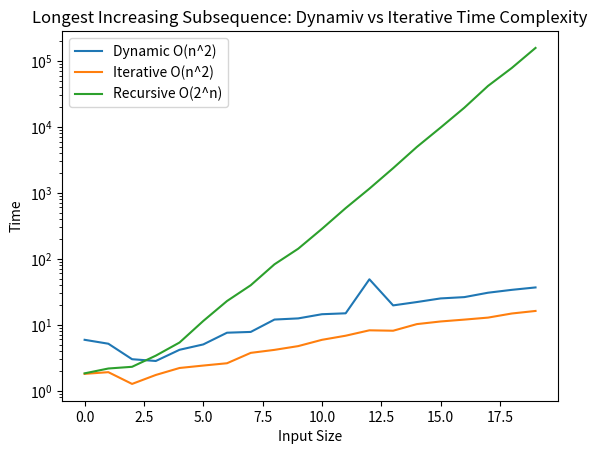

This chart was generated by the following Python code:


# Given an array of numbers nums, return the length of
# the longest strictly increasing subsequence

import random
import time
import numpy as np
import matplotlib.pyplot as plt


# Time Complexity: O(2^n)
def recursive_longest_increasing_subsequence(arr):
    maximum = 1
    n = len(arr)

    # To make use of recursive calls, this function must return
    # two things:
    # 1) Length of LIS ending with element arr[n-1]. We use
    # max_ending_here for this purpose
    # 2) Overall maximum as the LIS may end with an element
    # before arr[n-1] max_ref is used this purpose.
    # The value of LIS of full array of size n is stored in
    # *max_ref which is our final result
    def _recursive_longest_increasing_subsequence(arr, n):
        nonlocal maximum

        # Base Case
        if n == 1:
            return 1

        # maxEndingHere is the length of LIS ending with arr[n-1]
        maxEndingHere = 1

        # Recursively get all LIS ending with
        # arr[0], arr[1]..arr[n-2]
        # If arr[i-1] is smaller than arr[n-1], and
        # max ending with arr[n-1] needs to be updated,
        # then update it
        for i in range(1, n):
            res = _recursive_longest_increasing_subsequence(arr, i)
            if arr[i-1] < arr[n-1] and res+1 > maxEndingHere:
                maxEndingHere = res + 1

        # Compare maxEndingHere with overall maximum. And
        # update the overall maximum if needed
        maximum = max(maximum, maxEndingHere)

        return maxEndingHere

    # The function _lis() stores its result in maximum
    _recursive_longest_increasing_subsequence(arr, n)

    return maximum


# Time Complexity: O(n^2)
def dynamic_longest_increasing_subsequence(nums):
    LIS = [1] * len(nums)

    for i in range(len(nums) - 1, -1, -1):
        for j in range(i + 1, len(nums)):
            if nums[i] < nums[j]:
                LIS[i] = max(LIS[i], 1 + LIS[j])

    m = LIS[0]
    for i in range(len(LIS)):
        if LIS[i] > m:
            m = LIS[i]

    return m


# Time complexity: O(n^2)
def iterative_longest_increasing_subsequence(nums):
    acc = 0
    for i in range(len(nums)):
        t = 1  # We already have an element
        p = nums[i]

        if len(nums) - 1 - i <= acc:
            break

        for j in range(i + 1, len(nums)):
            if p < nums[j]:
                p = nums[j]
                t = t + 1

        if t > acc:
            acc = t

    return acc


if __name__ == "__main__":
    # S = input("Insert numbers separated by spaces: ")

    # A = []
    # for n in S.split(" "):
    #     A.append(int(n))

    A = [10, 9, 2, 5, 3, 7, 101, 18]

    print(dynamic_longest_increasing_subsequence(A))
    print(iterative_longest_increasing_subsequence(A))
    print(recursive_longest_increasing_subsequence(A))

    # Benchmark
    dynamic_durations = []
    iterative_durations = []
    recursive_durations = []

    inputs = []
    for i in range(1, 21):
        inputs.append(np.random.randint(0, 10000, size=i, dtype=int))

    for inp in inputs:
        tStart = time.perf_counter()
        dynamic_longest_increasing_subsequence(inp)
        tEnd = time.perf_counter()

        dynamic_durations.append((tEnd - tStart) * 1_000_000)

    for inp in inputs:
        tStart = time.perf_counter()
        iterative_longest_increasing_subsequence(inp)
        tEnd = time.perf_counter()

        iterative_durations.append((tEnd - tStart) * 1_000_000)

    for inp in inputs:
        tStart = time.perf_counter()
        recursive_longest_increasing_subsequence(inp)
        tEnd = time.perf_counter()

        recursive_durations.append((tEnd - tStart) * 1_000_000)

    x = [i for i in range(0, 20)]  # Range from 0 to 300 inclusive

    # Plot array1 and array2
    plt.plot(x, dynamic_durations, label='Dynamic O(n^2)')
    plt.plot(x, iterative_durations, label='Iterative O(n^2)')
    plt.plot(x, recursive_durations, label='Recursive O(2^n)')

    plt.yscale("log")
    plt.xlabel('Input Size')
    plt.ylabel('Time')
    plt.title(
        'Longest Increasing Subsequence: Dynamiv vs Iterative Time Complexity')

    plt.legend()
    plt.show()
